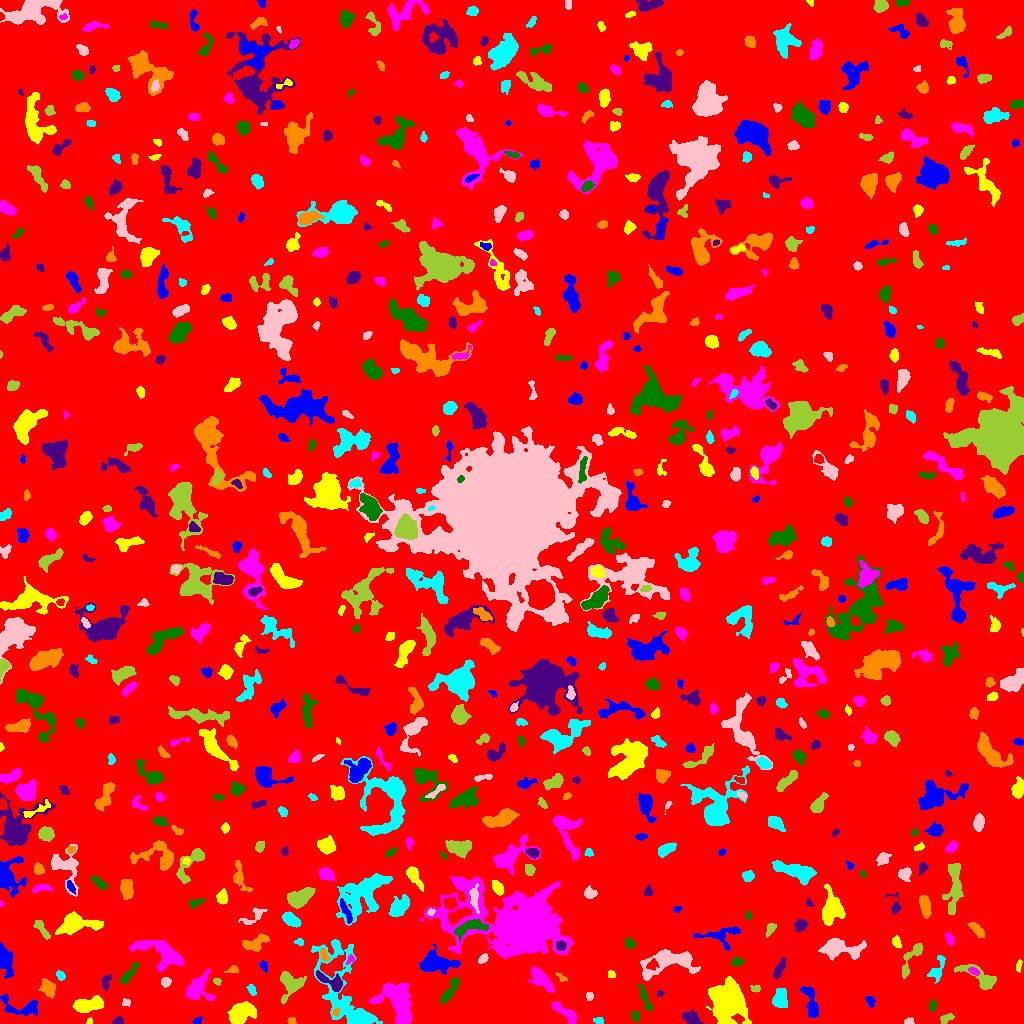

Values plotted in this chart, from the file beside it:
ID, X, Y, A, B, theta, total_flux, mu_max, mu_median, mu_mean, R_fwhm, R_e, R10, R90, x_start, x_end, y_start, y_end, area, greylevel
0, 501.3, 505.9, 299.3, 295.7, -0.553, 1584170, 15.0, 1.0, 1.895, 30.9, 230.3, 87.45, 383, 0, 1023, 0, 1023, 835899, 1.895
1, 197.3, 2.837, 2.549, 1.514, 0.6218, 129.0, 4.0, 2.0, 2.081, 3.613, 2.459, 0.9772, 3.827, 192, 202, 0, 7, 62, 7.081
2, 89.45, 1.714, 1.605, 1.387, 0.6785, 84.0, 5.0, 2.0, 2.211, 2.257, 1.784, 0.5642, 2.821, 86, 92, 0, 6, 38, 8.211
3, 396.8, 23.95, 11.14, 6.926, -1.043, 6066, 18.0, 6.0, 6.467, 9.322, 9.009, 3.523, 14.48, 369, 412, 0, 41, 938, 10.47
4, 635.3, 7.564, 2.245, 1.997, 1.298, 181.0, 5.0, 2.0, 2.181, 3.338, 2.706, 1.128, 4.184, 631, 639, 1, 12, 83, 7.181
5, 118.2, 2.105, 2.594, 1.87, 0.1399, 209.0, 6.0, 2.5, 2.75, 3.478, 2.585, 0.9772, 4.107, 112, 123, 0, 7, 76, 7.75
6, 291.5, 2.598, 2.084, 1.679, -0.007031, 169.0, 5.0, 3.0, 2.965, 3.568, 2.459, 0.9772, 3.656, 287, 296, 0, 6, 57, 7.965
7, 598.1, 3.062, 2.474, 1.528, -0.1795, 96.0, 3.0, 1.5, 1.455, 3.241, 2.459, 0.9772, 3.785, 593, 603, 0, 6, 66, 6.455
8, 908.6, 1.625, 2.436, 1.408, 0.1262, 168.0, 6.0, 2.5, 2.71, 3.141, 2.257, 0.7979, 3.568, 904, 914, 0, 6, 62, 7.71
9, 946.1, 5.262, 3.882, 1.959, 0.4583, 164.0, 3.0, 1.0, 1.562, 4.029, 3.192, 1.262, 5.046, 940, 954, 0, 10, 105, 6.562
10, 463.9, 2.071, 10.29, 1.806, -0.07258, 425.0, 5.0, 2.0, 2.361, 5.202, 4.068, 1.596, 6.206, 449, 483, 0, 9, 180, 7.361
11, 22.64, 16.3, 10.74, 4.497, -0.07773, 810.0, 8.0, 2.0, 2.225, 4.297, 5.441, 1.954, 8.992, 0, 37, 8, 29, 364, 7.225
12, 241.8, 11.14, 6.801, 4.235, 0.4272, 2637, 13.0, 5.0, 5.575, 7.653, 6.652, 2.706, 10.4, 227, 256, 0, 22, 473, 9.575
13, 564.9, 10.95, 8.62, 2.346, -0.6783, 1004, 8.0, 4.0, 3.876, 6.747, 5.078, 2.034, 7.797, 551, 576, 0, 22, 259, 9.876
14, 932.3, 17.35, 2.586, 1.524, 1.401, 101.0, 3.0, 1.0, 1.262, 3.141, 2.523, 0.9772, 3.989, 929, 936, 12, 24, 80, 7.263
15, 691.9, 5.551, 4.362, 2.772, -0.3912, 850.0, 9.0, 4.0, 4.187, 5.171, 4.222, 1.693, 6.864, 681, 703, 0, 15, 203, 8.187
16, 335.9, 11.6, 2.258, 1.505, 1.257, 156.0, 6.0, 3.0, 2.943, 3.141, 2.257, 0.7979, 3.568, 332, 339, 7, 16, 53, 10.94
17, 779.3, 23.45, 4.539, 3.532, 1.539, 588.0, 7.0, 2.0, 2.27, 4.37, 4.549, 1.693, 7.569, 772, 787, 16, 35, 259, 7.27
18, 125.9, 21.27, 2.209, 1.927, -0.2655, 128.0, 4.0, 2.0, 2.032, 3.568, 2.523, 0.9772, 3.868, 122, 130, 17, 25, 63, 7.032
19, 290.3, 39.6, 6.523, 5.837, 1.468, 1981, 11.0, 4.0, 4.916, 7.001, 6.232, 2.459, 9.869, 280, 306, 19, 52, 403, 8.916
20, 524, 10.54, 4.472, 3.102, -1.097, 1266, 11.0, 4.0, 4.505, 5.971, 4.787, 1.954, 7.506, 516, 532, 0, 22, 281, 9.505
21, 870.5, 22.21, 2.857, 1.805, -1.113, 131.0, 4.0, 1.0, 1.44, 3.478, 2.764, 1.128, 4.478, 865, 875, 16, 27, 91, 6.44
22, 88.16, 19.1, 7.923, 3.08, 0.1772, 1819, 11.0, 4.0, 4.774, 6.747, 5.971, 2.326, 9.407, 72, 103, 11, 28, 381, 8.774
23, 198.4, 35.74, 7.084, 5.832, 1.103, 1216, 9.0, 2.0, 2.638, 5.14, 5.997, 2.257, 9.788, 185, 215, 23, 55, 461, 7.638
24, 449.8, 32.75, 7.204, 2.011, 1.009, 620.0, 8.0, 2.0, 2.65, 4.583, 4.334, 1.596, 6.979, 440, 459, 20, 46, 234, 7.65
25, 660.2, 29.67, 1.842, 1.457, 0.2128, 143.0, 6.0, 3.0, 3.109, 2.877, 2.034, 0.7979, 3.241, 657, 664, 27, 33, 46, 8.109
26, 47.77, 35.41, 4.022, 3.045, -0.9874, 1119, 12.0, 4.0, 4.996, 5.015, 4.297, 1.693, 7.136, 38, 55, 25, 45, 224, 8.996
27, 251.8, 33.99, 2.669, 1.691, -1.014, 180.0, 5.0, 2.0, 2.169, 2.985, 2.646, 0.9772, 4.26, 246, 256, 28, 39, 83, 7.169
28, 589.5, 26.97, 2.065, 1.486, -1.464, 124.0, 5.0, 2.0, 1.968, 2.646, 2.111, 0.7979, 3.568, 586, 593, 23, 31, 63, 7.968
29, 755.3, 34.68, 2.624, 1.78, -0.05763, 181.0, 5.0, 3.0, 2.742, 3.656, 2.706, 1.128, 3.989, 750, 760, 31, 38, 66, 6.742
30, 953.6, 27.89, 6.608, 2.274, 0.2213, 342.0, 5.0, 2.0, 2.111, 3.827, 4.068, 1.493, 6.333, 941, 963, 21, 34, 162, 7.111
31, 810.6, 21.07, 9.32, 2.908, -1.324, 1653, 11.0, 5.0, 5.231, 6.723, 5.809, 2.257, 8.903, 800, 818, 6, 37, 316, 8.231
32, 728.3, 22.14, 8.951, 7.636, -1.319, 14987, 36.0, 9.0, 11.54, 10.03, 9.723, 3.785, 16.34, 706, 751, 0, 47, 1299, 15.54
33, 541.3, 43.84, 7.166, 3.078, -0.8102, 1420, 11.0, 4.0, 4.023, 4.853, 5.557, 2.034, 8.921, 528, 554, 31, 57, 353, 10.02
34, 645, 25.08, 7.959, 1.688, -1.186, 483.0, 8.0, 3.0, 2.683, 3.568, 4.26, 1.493, 6.604, 637, 653, 13, 39, 180, 7.683
35, 106.1, 41.49, 4.184, 2.22, 1.242, 116.0, 2.0, 1.0, 1.009, 5.441, 3.29, 1.262, 5.078, 102, 111, 33, 49, 115, 6.009
36, 561.1, 45.94, 3.44, 1.544, -0.6594, 216.0, 6.0, 3.0, 3.224, 3.827, 2.646, 0.9772, 4.107, 555, 567, 42, 51, 67, 10.22
37, 937, 53.64, 7.101, 2.978, 1.179, 796.0, 10.0, 3.0, 3.685, 4.652, 4.406, 1.596, 7.225, 927, 945, 40, 68, 216, 7.685
38, 165.5, 41.38, 2.321, 2.168, 0.7412, 252.0, 5.0, 3.0, 2.653, 3.989, 2.932, 1.262, 4.442, 161, 171, 36, 46, 95, 7.653
39, 216.8, 42.16, 1.799, 1.241, -0.2116, 50.0, 2.0, 1.0, 0.9434, 3.241, 1.954, 0.7979, 2.932, 213, 221, 38, 45, 53, 6.943
40, 485.3, 38.68, 15.63, 3.137, 1.122, 1678, 8.0, 3.0, 3.383, 8.019, 6.699, 2.646, 10.82, 472, 503, 12, 58, 496, 9.383
41, 4.291, 64.61, 7.135, 3.022, -1.324, 1889, 15.0, 4.0, 5.444, 5.726, 5.046, 2.034, 8.234, 0, 13, 45, 81, 347, 10.44
42, 610.8, 49.45, 1.969, 1.701, -0.7455, 102.0, 4.0, 2.0, 1.759, 3.09, 2.257, 0.7979, 3.613, 608, 615, 46, 53, 58, 7.759
43, 973.9, 52.1, 2.999, 1.529, -0.4385, 210.0, 5.0, 3.0, 2.8, 3.742, 2.764, 1.128, 4.184, 968, 979, 48, 56, 75, 10.8
44, 128.9, 49.32, 7.263, 1.809, 0.8943, 605.0, 6.0, 3.0, 3.361, 6.308, 4.37, 1.784, 6.628, 119, 139, 40, 61, 180, 7.361
45, 331, 41.81, 8.495, 2.947, -0.4735, 976.0, 9.0, 3.0, 3.739, 5.352, 4.918, 1.871, 7.818, 316, 342, 32, 53, 261, 10.74
46, 233.1, 53.74, 3.049, 1.858, 0.1748, 228.0, 7.0, 3.0, 2.886, 2.585, 2.706, 0.9772, 4.37, 224, 238, 51, 58, 79, 7.886
47, 60.4, 47.99, 2.423, 1.91, -0.8407, 247.0, 6.0, 3.0, 3.167, 3.868, 2.764, 1.128, 4.334, 56, 65, 43, 53, 78, 9.167
48, 670.8, 61.64, 15.28, 6.094, 0.1338, 3153, 13.0, 3.0, 3.869, 5.47, 8.63, 3.09, 13.99, 640, 700, 43, 74, 815, 7.869
49, 982.1, 45.1, 11.65, 3.886, -0.4962, 984.0, 9.0, 2.0, 2.569, 4.853, 5.202, 1.954, 8.903, 954, 996, 34, 59, 383, 7.569
50, 89.15, 53.45, 3.449, 2.164, 0.3579, 432.0, 7.0, 4.0, 3.57, 4.406, 3.523, 1.382, 5.441, 82, 98, 48, 58, 121, 7.57
51, 263.5, 57.76, 2.637, 1.758, -1.129, 155.0, 4.0, 2.0, 1.914, 3.827, 2.706, 0.9772, 4.37, 259, 267, 51, 63, 81, 6.914
52, 1019, 57.53, 3.285, 1.289, 1.38, 104.0, 3.0, 2.0, 1.576, 3.338, 2.523, 0.9772, 3.868, 1016, 1022, 51, 64, 66, 6.576
53, 350.4, 64.33, 2.33, 1.4, 0.8965, 124.0, 5.0, 2.0, 2.175, 2.764, 2.185, 0.7979, 3.478, 346, 354, 59, 69, 57, 9.175
54, 736.4, 61.84, 2.507, 2.098, 0.09036, 242.0, 6.0, 2.0, 2.602, 3.7, 2.821, 1.128, 4.478, 731, 743, 57, 66, 93, 7.602
55, 779, 54.07, 5.583, 1.822, 1.137, 282.0, 4.0, 1.0, 1.659, 5.078, 3.785, 1.493, 6.232, 773, 786, 44, 66, 170, 6.659
56, 324.2, 67.82, 3.371, 1.7, -1.148, 253.0, 6.0, 3.0, 2.811, 3.909, 2.877, 1.128, 4.549, 320, 330, 63, 75, 90, 9.811
57, 344.7, 30.24, 29, 11.04, -1.167, 4297, 9.0, 3.0, 2.778, 7.527, 12.37, 4.37, 19.48, 311, 382, 0, 84, 1547, 6.778
58, 482.9, 64.65, 2.535, 1.536, 0.7011, 298.0, 11.0, 3.0, 3.506, 2.523, 2.459, 0.7979, 4.107, 478, 488, 60, 70, 85, 11.51
59, 912.4, 67.33, 11.04, 2.964, 1.057, 1054, 12.0, 3.0, 3.875, 3.909, 4.951, 1.784, 8.215, 902, 922, 45, 80, 272, 8.875
... 706 more rows
